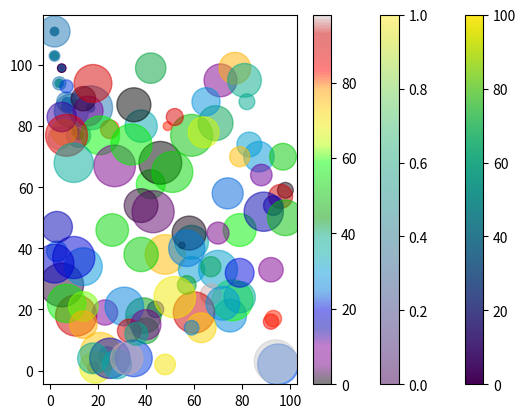

Here is the Python script that generated this plot:
import matplotlib.pyplot as plt     
import numpy as np             

# The Scatter() function plot one dot for each observations.
'''
x = np.array([5,7,8,7,2,17,2,9,4,11,12,9,6])
y = np.array([99,86,87,88,111,86,103,87,94,78,77,85,86])

plt.scatter(x, y)
plt.show() 
'''

'''
# now we will comapra 2 plots on same figure

#day 1, The age and speed of 13 cars
x = np.array([5,7,8,7,2,17,2,9,4,11,12,9,6])
y = np.array([99,86,87,88,111,86,103,87,94,78,77,85,86])
plt.scatter(x, y, color='g')

#day 2, The age and speed of 13 cars

x = np.array([2,2,8,1,15,8,12,9,7,3,11,4,7,14,12])
y = np.array([100,105,84,105,90,99,90,95,94,100,79,112,80,85,99])

plt.scatter(x,y,color='y')
plt.show()
'''

'''
# now we will change the colour of each dots

x = np.array([5,7,8,7,2,17,2,9,4,11,12,9,6])
y = np.array([99,86,87,88,111,86,103,87,94,78,77,85,86])
colors = (["red","green", "yellow", "brown","pink","black","orange","purple","beige","gray","cyan","magenta","blue"])
plt.scatter(x,y, c = colors)
plt.show() '''

# now we will create a color arrsy and specify a colormap

"""x = np.array([5,7,8,7,2,17,2,9,4,11,12,9,6])
y = np.array([99,86,87,88,111,86,103,87,94,78,77,85,86])

colors = np.array([0,10,20,30,40,45,50,55,60,70,80,90,100])

plt.scatter(x, y, c = colors, cmap='viridis')
plt.show() """

# you can also include colorbar in the plot
'''
x = np.array([5,7,8,7,2,17,2,9,4,11,12,9,6])
y = np.array([99,86,87,88,111,86,103,87,94,78,77,85,86])

colors = np.array([0,10,20,30,40,45,50,55,60,70,80,90,100])

plt.scatter(x, y, c = colors, cmap='viridis')
plt.colorbar()
plt.show() '''

'''# you can also change the size


x = np.array([5,7,8,7,2,17,2,9,4,11,12,9,6])
y = np.array([99,86,87,88,111,86,103,87,94,78,77,85,86])

sizes = np.array([20,50,100,200,500,1000,60,60,90,10,300,600,00])

plt.scatter(x, y, s = sizes)
plt.colorbar()
plt.show()''' 

'''
#alpha is used to adjust the transparency of the dots

x = np.array([5,7,8,7,2,17,2,9,4,11,12,9,6])
y = np.array([99,86,87,88,111,86,103,87,94,78,77,85,86])

sizes = np.array([20,50,100,200,500,1000,60,60,90,10,300,600,00])

plt.scatter(x, y, s = sizes, alpha =0.5)
plt.colorbar()
plt.show() '''

# now we will combine colour , size and alpha

x = np.random.randint(100, size=(100))
y = np.random.randint(100, size=(100))
colours = np.random.randint(100, size=(100))
sizes = 10 * np.random.randint(100, size=(100))
plt.scatter(x,y,c=colours,s=sizes,alpha=0.5,cmap='nipy_spectral')
plt.colorbar()
plt.show()